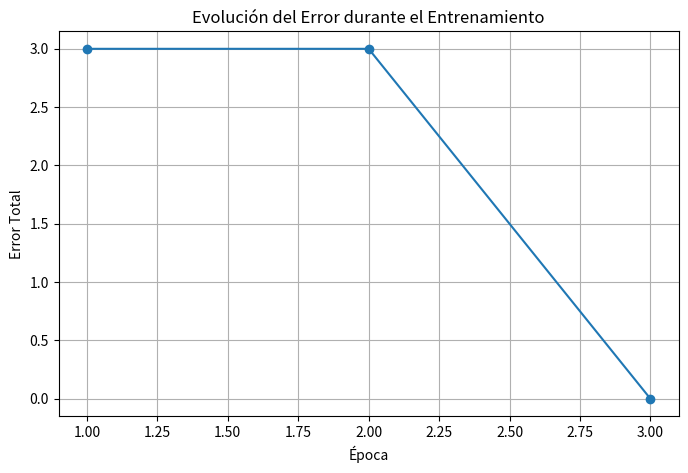

Generate this figure with matplotlib: (Note: this script raises an exception after producing the figure.)
"""
neurona_and.py

Implementación de una neurona artificial simple
para aprender la compuerta lógica AND.

Se utiliza Python puro para la neurona.
Matplotlib se utiliza únicamente para visualizar
la evolución del error.
"""

import matplotlib.pyplot as plt


# ============================================================
# 1. FUNCIÓN DE ACTIVACIÓN
# ============================================================

def escalon(z):
    """
    Función de activación escalón.

    Si z es mayor o igual a 0 devuelve 1.
    Si z es menor que 0 devuelve 0.
    """
    return 1 if z >= 0 else 0


# ============================================================
# 2. DEFINIR LA NEURONA
# ============================================================

def neurona(x1, x2, w1, w2, b):
    """
    Calcula la salida de la neurona.
    """
    z = w1 * x1 + w2 * x2 + b
    return escalon(z)


# ============================================================
# 3. DATOS DE ENTRENAMIENTO
#    COMPUERTA LÓGICA AND
# ============================================================

datos = [
    (0, 0, 0),
    (0, 1, 0),
    (1, 0, 0),
    (1, 1, 1),
]


# ============================================================
# 4. PARÁMETROS INICIALES
# ============================================================

# Valores recomendados por el profesor
# para observar el proceso de aprendizaje.

w1 = 0.1
w2 = 0.1
b = 0.0

tasa_aprendizaje = 0.1


# Lista para guardar el error de cada época
errores_por_epoca = []


# ============================================================
# 5. ENTRENAMIENTO
# ============================================================

print("=" * 60)
print("ENTRENAMIENTO DE UNA NEURONA PARA LA COMPUERTA AND")
print("=" * 60)

print(
    f"Parámetros iniciales: "
    f"w1={w1}, w2={w2}, b={b}\n"
)


for epoca in range(10):

    error_total = 0

    print(f"--- Época {epoca + 1} ---")

    for x1, x2, y_real in datos:

        # ----------------------------------------------------
        # Predicción
        # ----------------------------------------------------

        y_pred = neurona(
            x1,
            x2,
            w1,
            w2,
            b
        )

        # ----------------------------------------------------
        # Cálculo del error
        # ----------------------------------------------------

        error = y_real - y_pred

        error_total += abs(error)

        # ----------------------------------------------------
        # Ajuste de pesos y bias
        # ----------------------------------------------------

        w1 += tasa_aprendizaje * error * x1

        w2 += tasa_aprendizaje * error * x2

        b += tasa_aprendizaje * error

        # ----------------------------------------------------
        # Mostrar resultados
        # ----------------------------------------------------

        print(
            f" Entrada: ({x1}, {x2}) | "
            f"Real: {y_real} | "
            f"Pred: {y_pred} | "
            f"Error: {error}"
        )

    # --------------------------------------------------------
    # Guardar error de la época
    # --------------------------------------------------------

    errores_por_epoca.append(error_total)

    print(f" Error total: {error_total}")

    print(
        f" Parámetros actuales: "
        f"w1={w1:.3f}, "
        f"w2={w2:.3f}, "
        f"b={b:.3f}\n"
    )

    # --------------------------------------------------------
    # Verificar si la neurona ya aprendió
    # --------------------------------------------------------

    if error_total == 0:

        print(
            f"La neurona aprendió "
            f"en {epoca + 1} épocas.\n"
        )

        break


# ============================================================
# 6. PRUEBA FINAL
# ============================================================

print("=" * 60)
print("PRUEBA FINAL")
print("=" * 60)

for x1, x2, y_real in datos:

    y_pred = neurona(
        x1,
        x2,
        w1,
        w2,
        b
    )

    estado = "OK" if y_pred == y_real else "X"

    print(
        f" {estado} "
        f"Entrada: ({x1}, {x2}) | "
        f"Esperado: {y_real} | "
        f"Predicho: {y_pred}"
    )


# ============================================================
# 7. GRAFICAR LA EVOLUCIÓN DEL ERROR
# ============================================================

plt.figure(figsize=(8, 5))

plt.plot(
    range(1, len(errores_por_epoca) + 1),
    errores_por_epoca,
    marker="o"
)

plt.title(
    "Evolución del Error durante el Entrenamiento"
)

plt.xlabel("Época")

plt.ylabel("Error Total")

plt.grid(True)

plt.savefig(
    "data/evolucion_error.png",
    dpi=150
)

plt.close()

print()
print("Gráfico guardado: data/evolucion_error.png")
